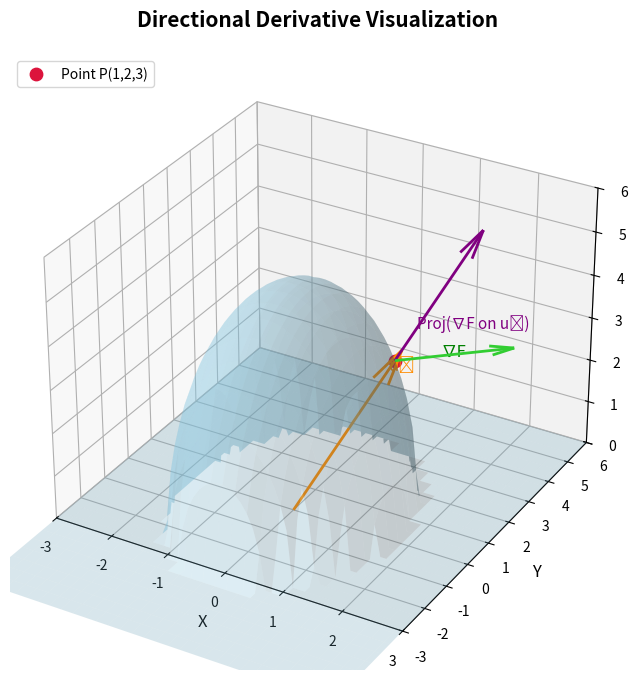

Python code for this plot: (Note: this script raises an exception after producing the figure.)
import numpy as np
import matplotlib.pyplot as plt
from mpl_toolkits.mplot3d import Axes3D

# === Define the surface function ===
def F(x, y, z):
    return x**2 + (y**2)/4 + (z**2)/9

# === Gradient function ===
def grad_F(x, y, z):
    return np.array([2*x, y/2, (2*z)/9])

# === Point P ===
P = np.array([1, 2, 3])

# === Gradient at P ===
gradP = grad_F(*P)

# === Unit vector in direction of P (from origin) ===
u = P / np.linalg.norm(P)

# === Directional derivative ===
DuF = np.dot(gradP, u)
proj_vec = DuF * u  # projection of ∇F on u

# === Print computed values ===
print("Gradient at P:", gradP)
print("Unit vector u:", u)
print("Directional derivative (∇F·u):", DuF)

# === Create the figure ===
fig = plt.figure(figsize=(10, 8))
ax = fig.add_subplot(111, projection='3d', facecolor='white')

# === Surface grid ===
x = np.linspace(-3, 3, 60)
y = np.linspace(-6, 6, 60)
x, y = np.meshgrid(x, y)
z = np.sqrt(np.clip(9*(3 - x**2 - (y**2)/4), 0, None))

# === Plot the ellipsoidal surface ===
ax.plot_surface(x, y, z, alpha=0.25, color='skyblue', edgecolor='none')

# === Plot point P ===
ax.scatter(*P, color='crimson', s=80, label='Point P(1,2,3)', depthshade=True)

# === Gradient vector (green) ===
ax.quiver(*P, *gradP, color='limegreen', length=2, normalize=True, arrow_length_ratio=0.2, linewidth=2)
ax.text(*(P + gradP/3), "∇F", color='green', fontsize=12)

# === Unit direction vector u (orange) ===
ax.quiver(0, 0, 0, *u, color='darkorange', length=4, normalize=True, arrow_length_ratio=0.2, linewidth=2)
ax.text(*(u*3.5), "û", color='darkorange', fontsize=12)

# === Projection vector (purple) ===
ax.quiver(*P, *proj_vec, color='purple', length=2, normalize=False, arrow_length_ratio=0.2, linewidth=2)
ax.text(*(P + proj_vec*0.5), "Proj(∇F on û)", color='purple', fontsize=11)

# === Styling the 3D plot ===
ax.set_xlabel('X', fontsize=12)
ax.set_ylabel('Y', fontsize=12)
ax.set_zlabel('Z', fontsize=12)
ax.set_title('Directional Derivative Visualization', fontsize=15, fontweight='bold', pad=20)

# Axis limits
ax.set_xlim(-3, 3)
ax.set_ylim(-3, 6)
ax.set_zlim(0, 6)

# Clean aesthetic
ax.grid(True, linestyle='--', alpha=0.5)
ax.legend(loc='upper left')
plt.savefig('../figs/img.png')
plt.show()
